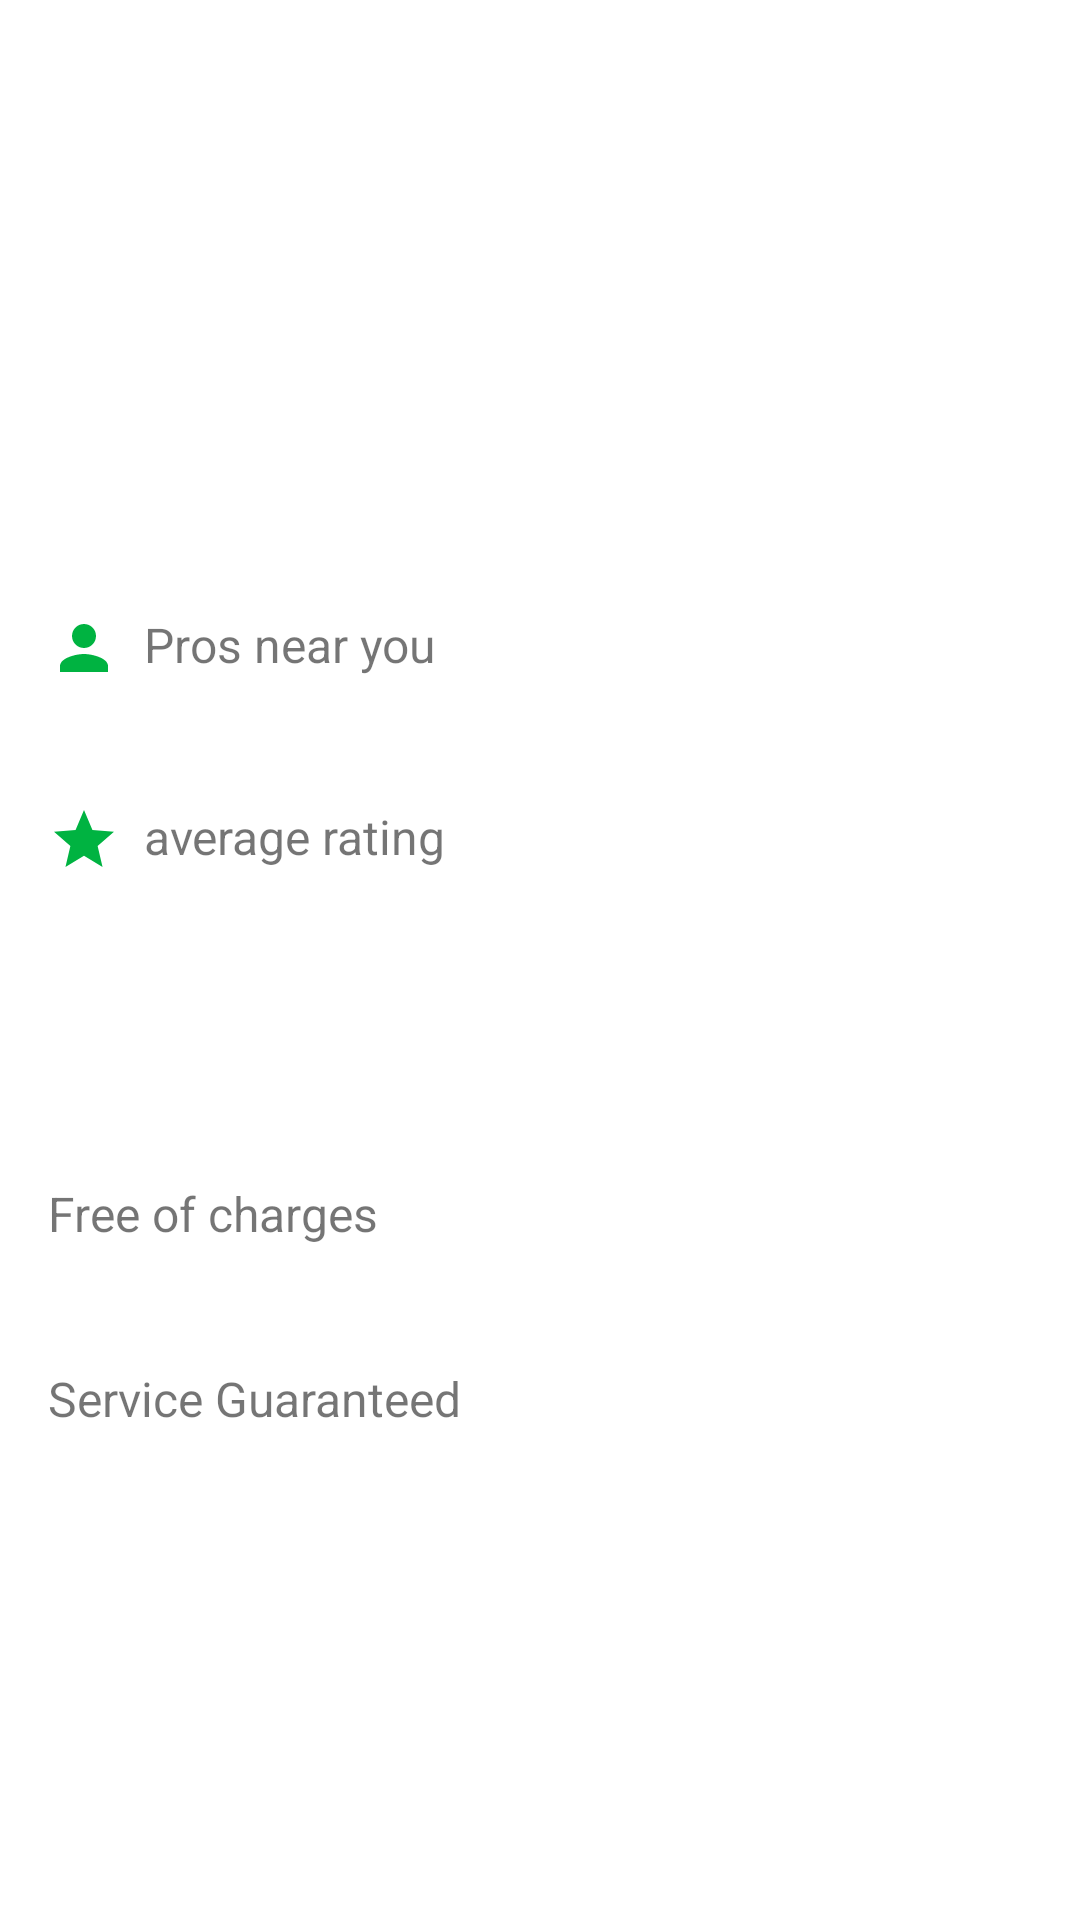

Produce the Android XML layout that renders to this screen, including the resource entries it uses.
<!-- AndroidManifest.xml: application theme Theme.Armut -->
<!-- res/layout/fragment_service.xml -->
<?xml version="1.0" encoding="utf-8"?>
<ScrollView xmlns:android="http://schemas.android.com/apk/res/android"
    xmlns:app="http://schemas.android.com/apk/res-auto"
    xmlns:tools="http://schemas.android.com/tools"
    android:layout_width="match_parent"
    android:layout_height="match_parent">

    <LinearLayout
        android:layout_width="match_parent"
        android:layout_height="wrap_content"
        android:orientation="vertical">

        <RelativeLayout
            android:layout_width="match_parent"
            android:layout_height="@dimen/size_180">

            <ImageView
                android:id="@+id/imgServicePhoto"
                android:layout_width="match_parent"
                android:layout_height="match_parent"
                android:contentDescription="@string/app_name"
                android:scaleType="fitXY" />

            <TextView
                android:id="@+id/tvServiceTitle"
                android:layout_width="wrap_content"
                android:layout_height="wrap_content"
                android:layout_alignParentStart="true"
                android:layout_alignParentBottom="true"
                android:layout_marginStart="@dimen/spacing_8"
                android:maxLines="1"
                android:text="@string/loremIspm_text"
                android:textColor="@color/white"
                android:textSize="@dimen/textSize22sp"
                android:textStyle="bold"
                tools:ignore="ObsoleteLayoutParam" />

        </RelativeLayout>

        <LinearLayout
            android:layout_width="match_parent"
            android:layout_height="wrap_content"
            android:layout_marginTop="@dimen/spacing_8"
            android:orientation="horizontal"
            android:padding="@dimen/padding_16">

            <TextView
                android:id="@+id/tvServiceProsCount"
                android:layout_width="wrap_content"
                android:layout_height="wrap_content"
                android:layout_marginEnd="@dimen/spacing_2"
                android:drawablePadding="@dimen/padding_8"
                android:maxLines="1"
                android:textColor="@color/teal_700"
                android:textSize="@dimen/textSize16sp"
                app:drawableStartCompat="@drawable/ic_person"
                tools:ignore="ObsoleteLayoutParam"
                tools:text="123334" />

            <TextView
                android:layout_width="wrap_content"
                android:layout_height="wrap_content"
                android:maxLines="1"
                android:text="@string/prosNearYou"
                android:textSize="@dimen/textSize16sp"
                tools:ignore="ObsoleteLayoutParam" />
        </LinearLayout>

        <LinearLayout
            android:layout_width="match_parent"
            android:layout_height="wrap_content"
            android:layout_marginTop="@dimen/spacing_8"
            android:orientation="horizontal"
            android:padding="@dimen/padding_16">

            <TextView
                android:id="@+id/tvServiceRating"
                android:layout_width="wrap_content"
                android:layout_height="wrap_content"
                android:layout_marginEnd="@dimen/spacing_2"
                android:drawablePadding="@dimen/padding_8"
                android:maxLines="1"
                android:textColor="@color/teal_700"
                android:textSize="@dimen/textSize16sp"
                app:drawableStartCompat="@drawable/ic_star_filled"
                tools:ignore="ObsoleteLayoutParam"
                tools:text="2.4" />

            <TextView
                android:layout_width="wrap_content"
                android:layout_height="wrap_content"
                android:maxLines="1"
                android:text="@string/averageRating"
                android:textSize="@dimen/textSize16sp"
                tools:ignore="ObsoleteLayoutParam" />
        </LinearLayout>

        <TextView
            android:id="@+id/tvServiceLastMonth"
            android:layout_width="wrap_content"
            android:layout_height="wrap_content"
            android:layout_marginTop="@dimen/spacing_8"
            android:drawablePadding="@dimen/padding_8"
            android:maxLines="1"
            android:padding="@dimen/padding_16"
            android:textSize="@dimen/textSize16sp"
            app:drawableStartCompat="@drawable/ic_job_done"
            tools:ignore="ObsoleteLayoutParam"
            tools:text="Last month 124333 cleaning jobs completd" />

        <TextView
            android:id="@+id/tvServiceAmount"
            android:layout_width="wrap_content"
            android:layout_height="wrap_content"
            android:layout_marginTop="@dimen/spacing_8"
            android:drawablePadding="@dimen/padding_8"
            android:maxLines="1"
            android:padding="@dimen/padding_16"
            android:text="@string/free_of_charges"
            android:textSize="@dimen/textSize16sp"
            app:drawableStartCompat="@drawable/ic_no_amount"
            tools:ignore="ObsoleteLayoutParam" />

        <TextView
            android:id="@+id/tvServiceGuarantee"
            android:layout_width="wrap_content"
            android:layout_height="wrap_content"
            android:layout_marginTop="@dimen/spacing_8"
            android:drawablePadding="@dimen/padding_8"
            android:maxLines="1"
            android:padding="@dimen/padding_16"
            android:text="@string/service_guaranteed"
            android:textSize="@dimen/textSize16sp"
            app:drawableStartCompat="@drawable/ic_service_guaranteed"
            tools:ignore="ObsoleteLayoutParam" />

        <View
            android:layout_width="match_parent"
            android:layout_height="1dp"
            android:layout_margin="@dimen/spacing_16" />

    </LinearLayout>
</ScrollView>
<!-- resources referenced by this layout -->
<resources>
  <color name="teal_700">#00B341</color>
  <color name="white">#FFFFFF</color>
  <dimen name="padding_16">16dp</dimen>
  <dimen name="padding_8">8dp</dimen>
  <dimen name="size_180">180dp</dimen>
  <dimen name="spacing_16">16dp</dimen>
  <dimen name="spacing_8">8dp</dimen>
  <dimen name="textSize16sp">16sp</dimen>
  <dimen name="textSize22sp">22sp</dimen>
  <!-- drawable ic_person (drawable) -->
  <vector xmlns:android="http://schemas.android.com/apk/res/android"
      android:width="24dp"
      android:height="24dp"
      android:viewportWidth="24"
      android:viewportHeight="24"
      android:tint="@color/teal_700">
    <path
        android:fillColor="@color/teal_700"
        android:pathData="M12,12c2.21,0 4,-1.79 4,-4s-1.79,-4 -4,-4 -4,1.79 -4,4 1.79,4 4,4zM12,14c-2.67,0 -8,1.34 -8,4v2h16v-2c0,-2.66 -5.33,-4 -8,-4z"/>
  </vector>
  <!-- drawable ic_star_filled (drawable) -->
  <vector xmlns:android="http://schemas.android.com/apk/res/android"
      android:width="24dp"
      android:height="24dp"
      android:viewportWidth="24"
      android:viewportHeight="24"
      android:tint="@color/teal_700">
    <path
        android:fillColor="@android:color/white"
        android:pathData="M12,17.27L18.18,21l-1.64,-7.03L22,9.24l-7.19,-0.61L12,2 9.19,8.63 2,9.24l5.46,4.73L5.82,21z"/>
  </vector>
  <string name="app_name">Armut</string>
  <string name="averageRating">average rating</string>
  <string name="free_of_charges">Free of charges</string>
  <string name="loremIspm_text">Lorem Ipsum is simply dummy text of the printing and typesetting industry</string>
  <string name="prosNearYou">Pros near you</string>
  <string name="service_guaranteed">Service Guaranteed</string>
  <style name="Theme.Armut" parent="Theme.MaterialComponents.DayNight.NoActionBar">
          
          <item name="colorPrimary">@color/purple_500</item>
          <item name="colorPrimaryVariant">@color/purple_700</item>
          <item name="colorOnPrimary">@color/white</item>
          
          <item name="colorSecondary">@color/teal_200</item>
          <item name="colorSecondaryVariant">@color/teal_700</item>
          <item name="colorOnSecondary">@color/black</item>
          
          <item name="android:statusBarColor" tools:targetApi="l">?attr/colorPrimaryVariant</item>
          
      </style>
  <color name="purple_500">#FF6200EE</color>
  <color name="purple_700">#FF3700B3</color>
  <color name="teal_200">#FF03DAC5</color>
  <color name="black">#FF000000</color>
</resources>
